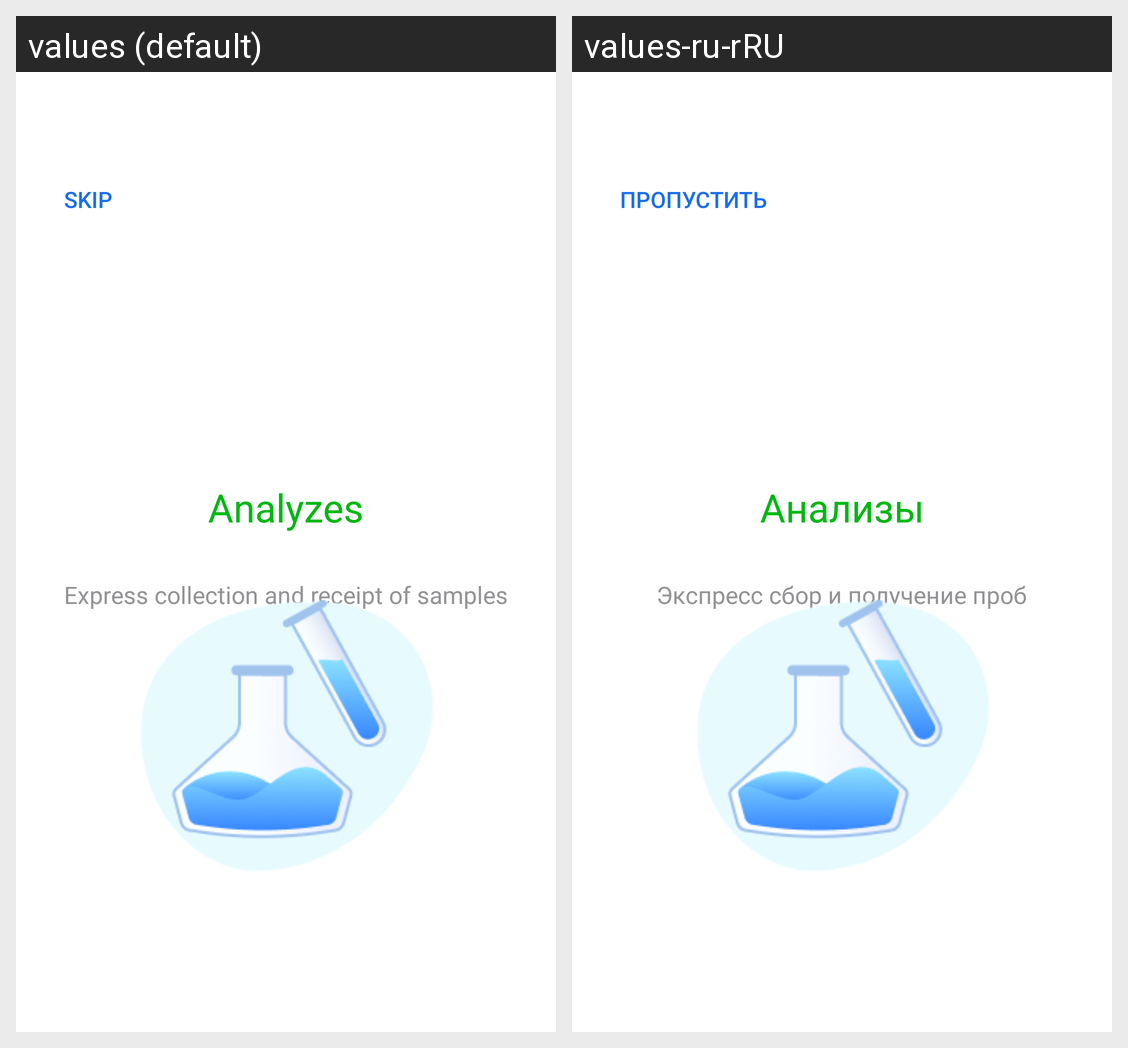

The Android screen above is rendered under two locales of the same app. Produce the string resources it draws, with the default and per-locale values.
Android screen res/layout/activity_onboard_1.xml rendered under 2 locales, left to right: values (default), values-ru-rRU. Device: Nexus 5 (rendered at 1080×1920; each locale shown at half size, 540×960, under a caption strip naming it); theme Theme.SmartLab.
Strings drawn on this screen, with the default value and each locale's value (text and hints the layout hard-codes, and strings that could not be matched under every locale, appear in the picture but are not listed):

skip
  values: Skip
  values-ru-rRU: Пропустить

analyzes
  values: Analyzes
  values-ru-rRU: Анализы

text_onboard_1
  values: Express collection and receipt of samples
  values-ru-rRU: Экспресс сбор и получение проб
